Image classification data set "datasets" (aamnarifa/Wheat-Diseases-Detection on GitHub). Class labels (5): black point, fusarium foot rot, healthy leaf, leaf blight, wheat blast.

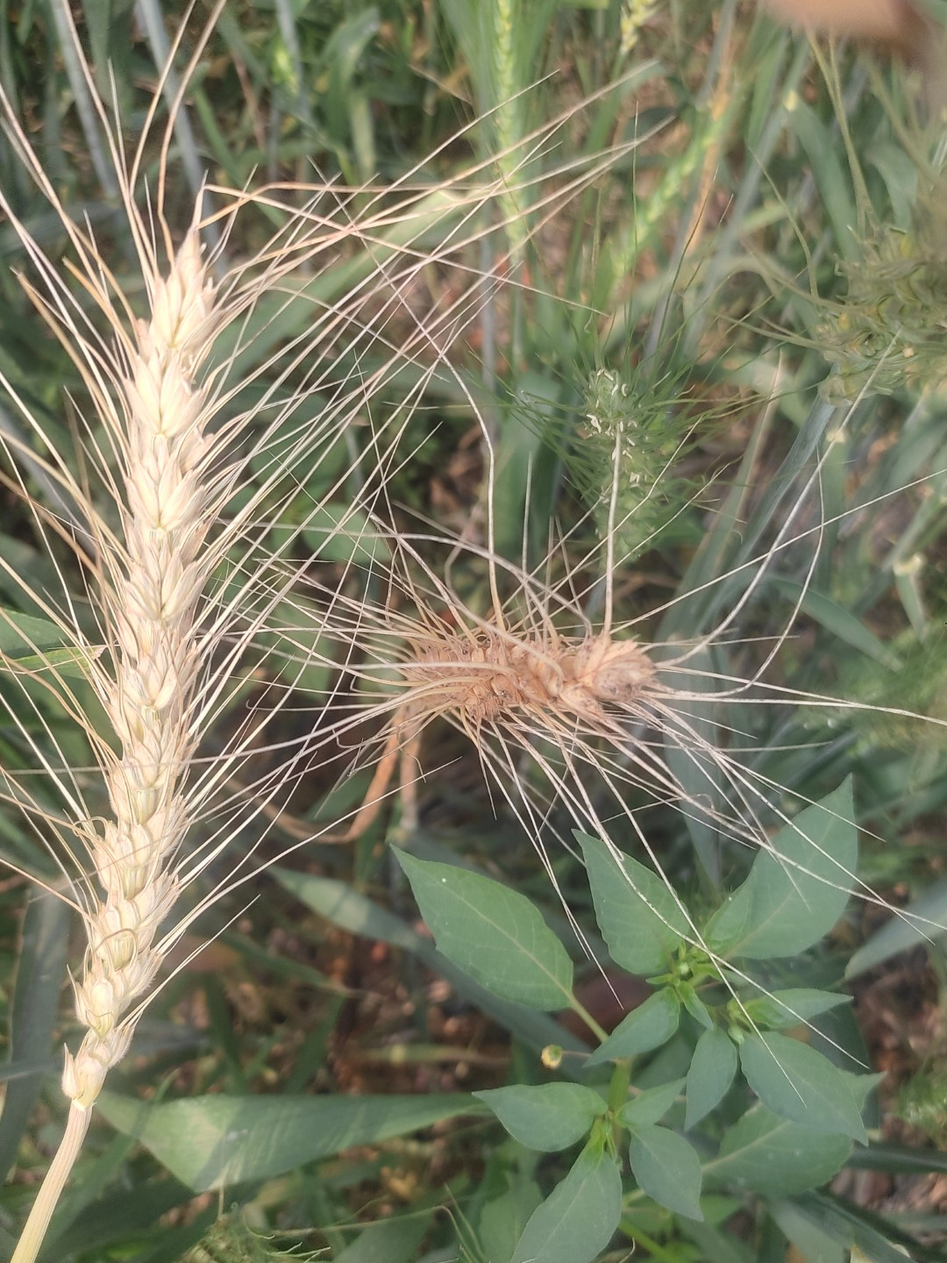
Label: wheat blast

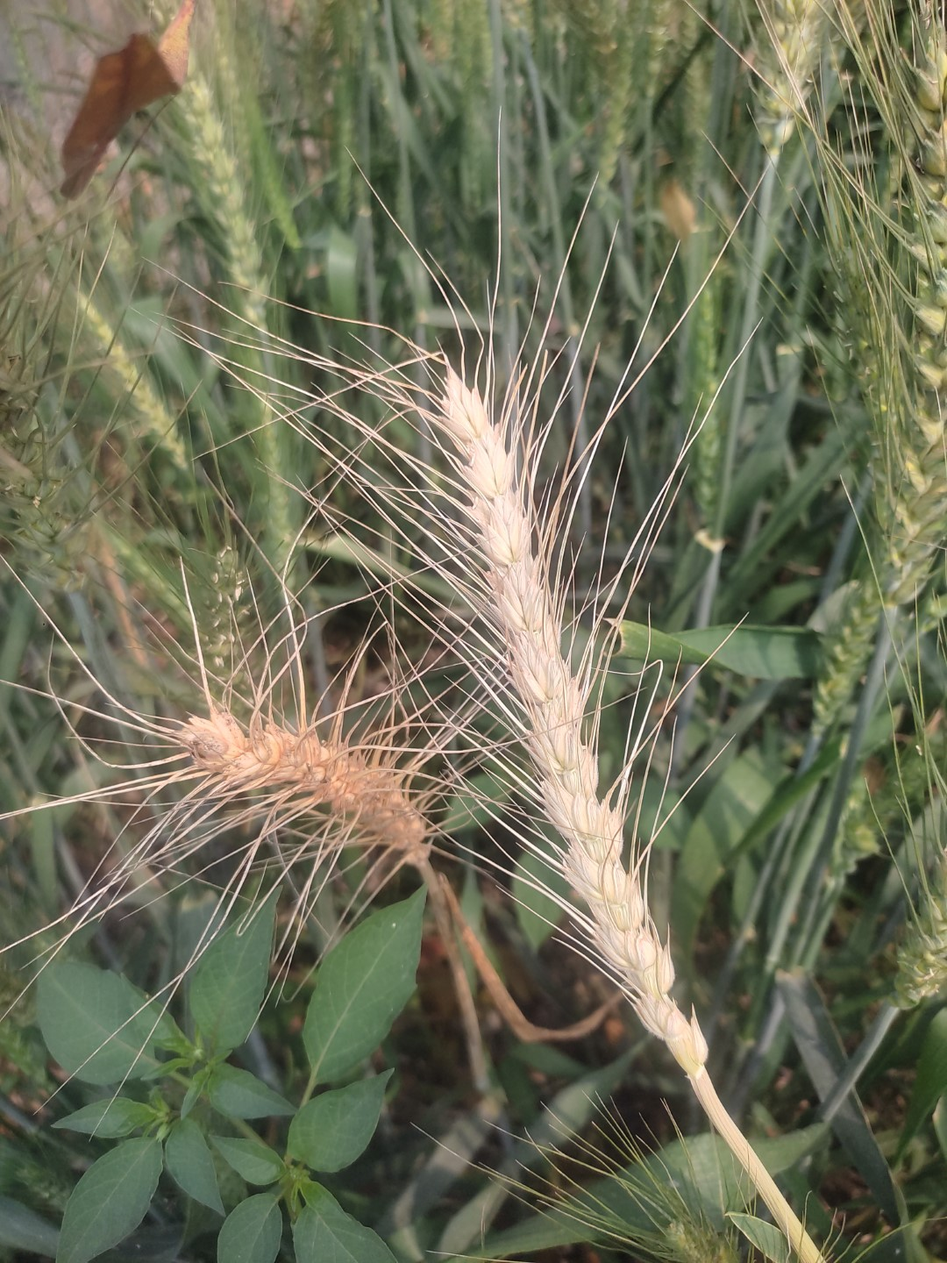
Label: wheat blast

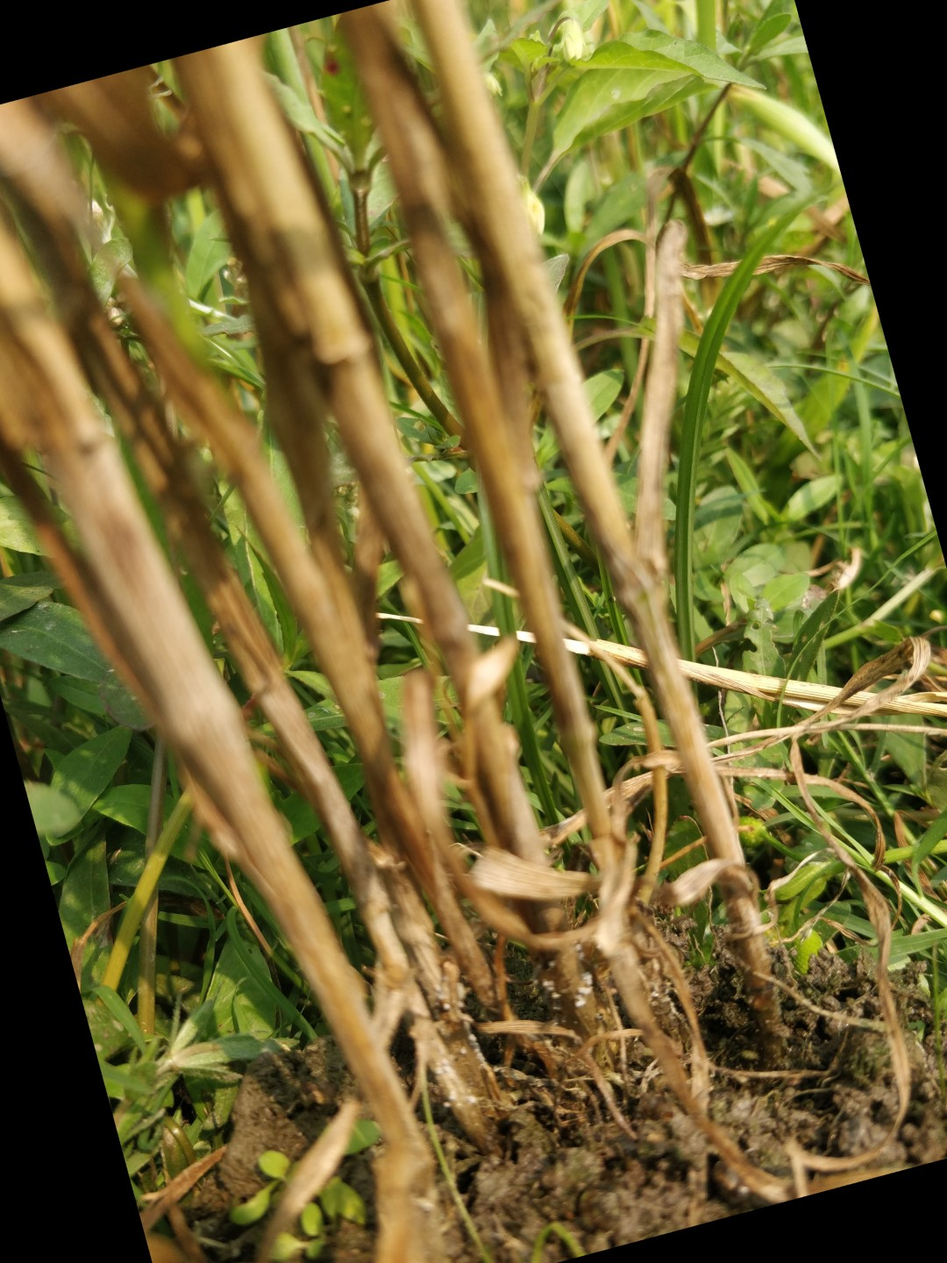
Label: fusarium foot rot

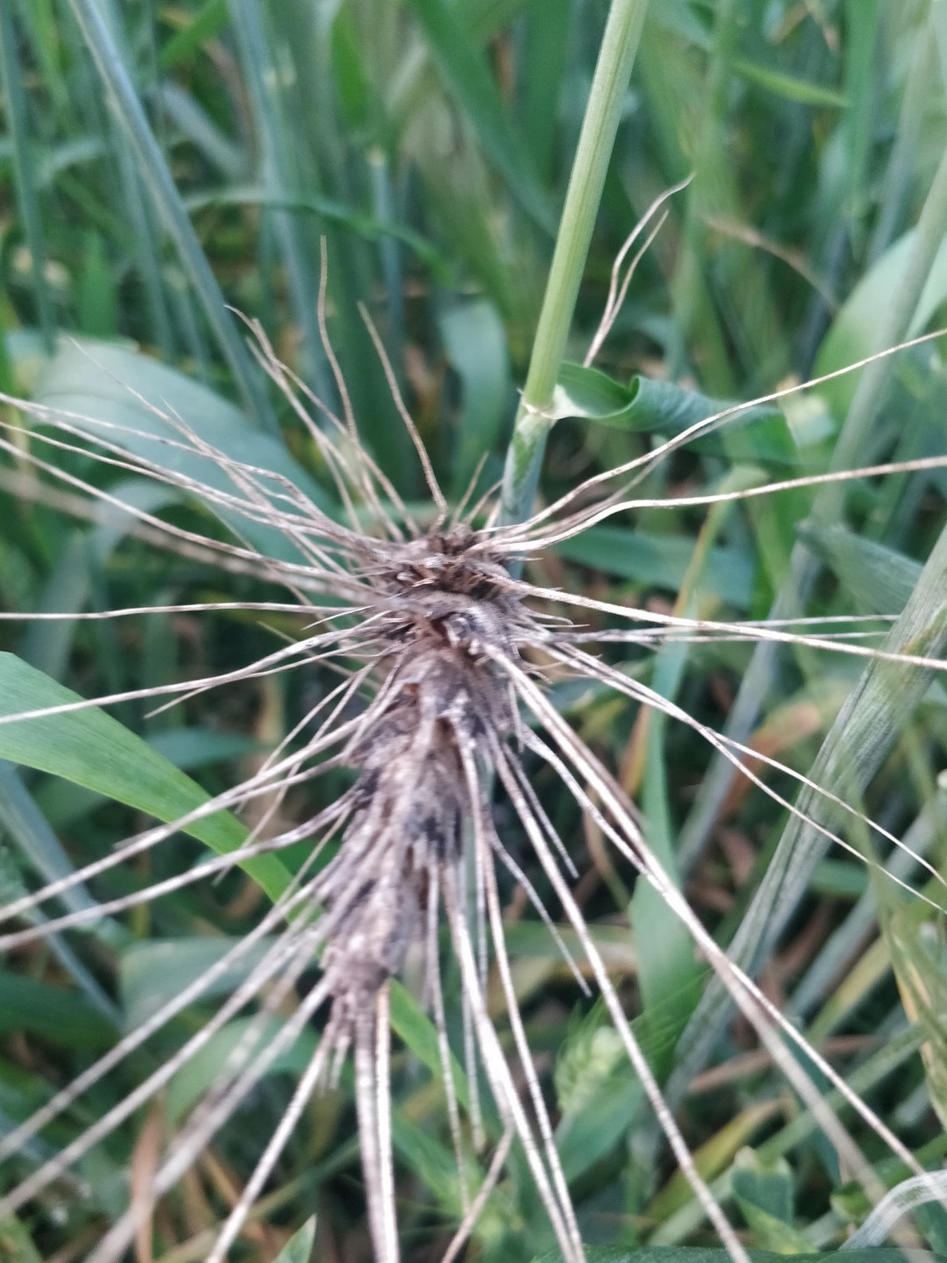
Label: black point

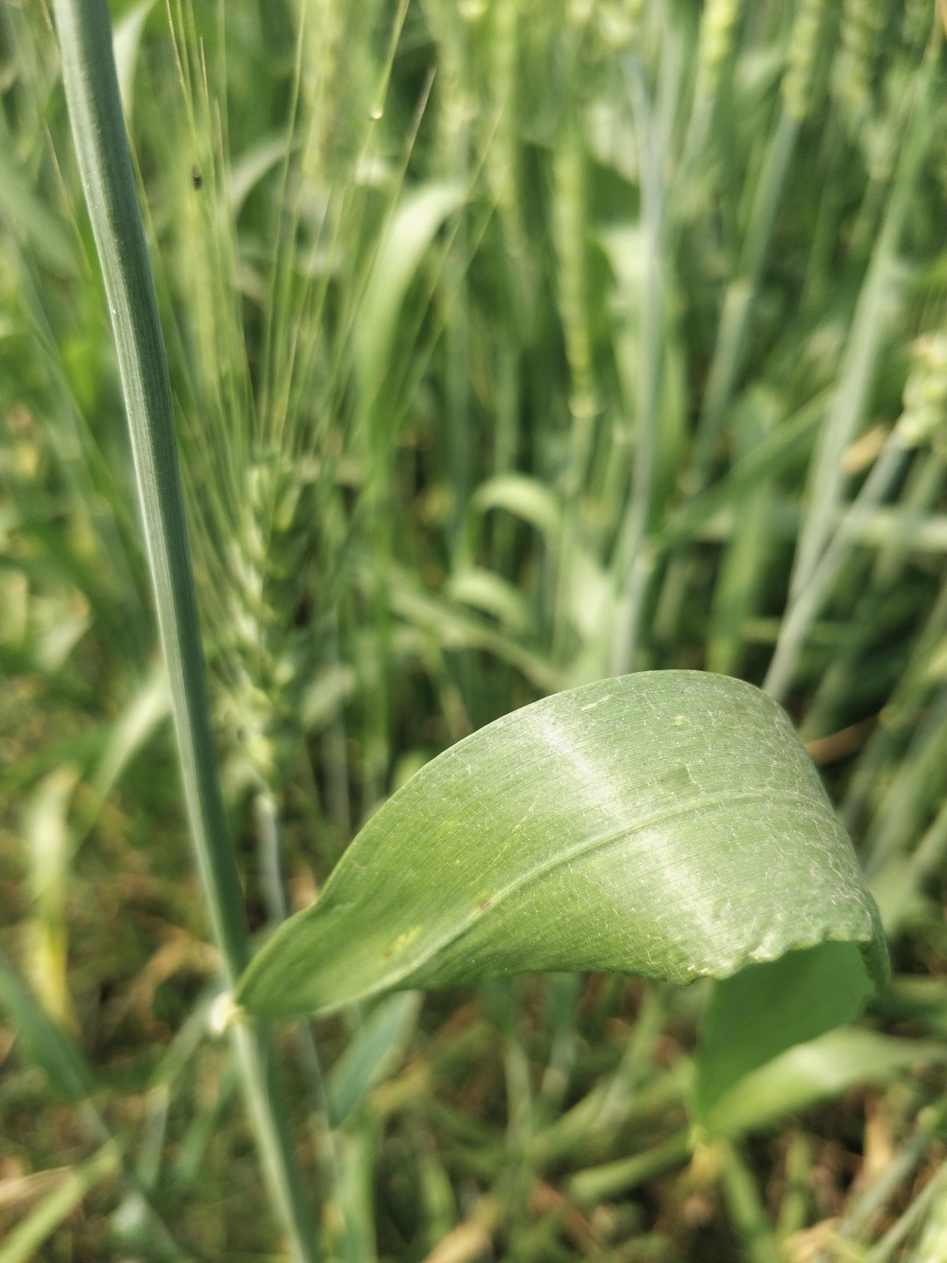
Label: healthy leaf

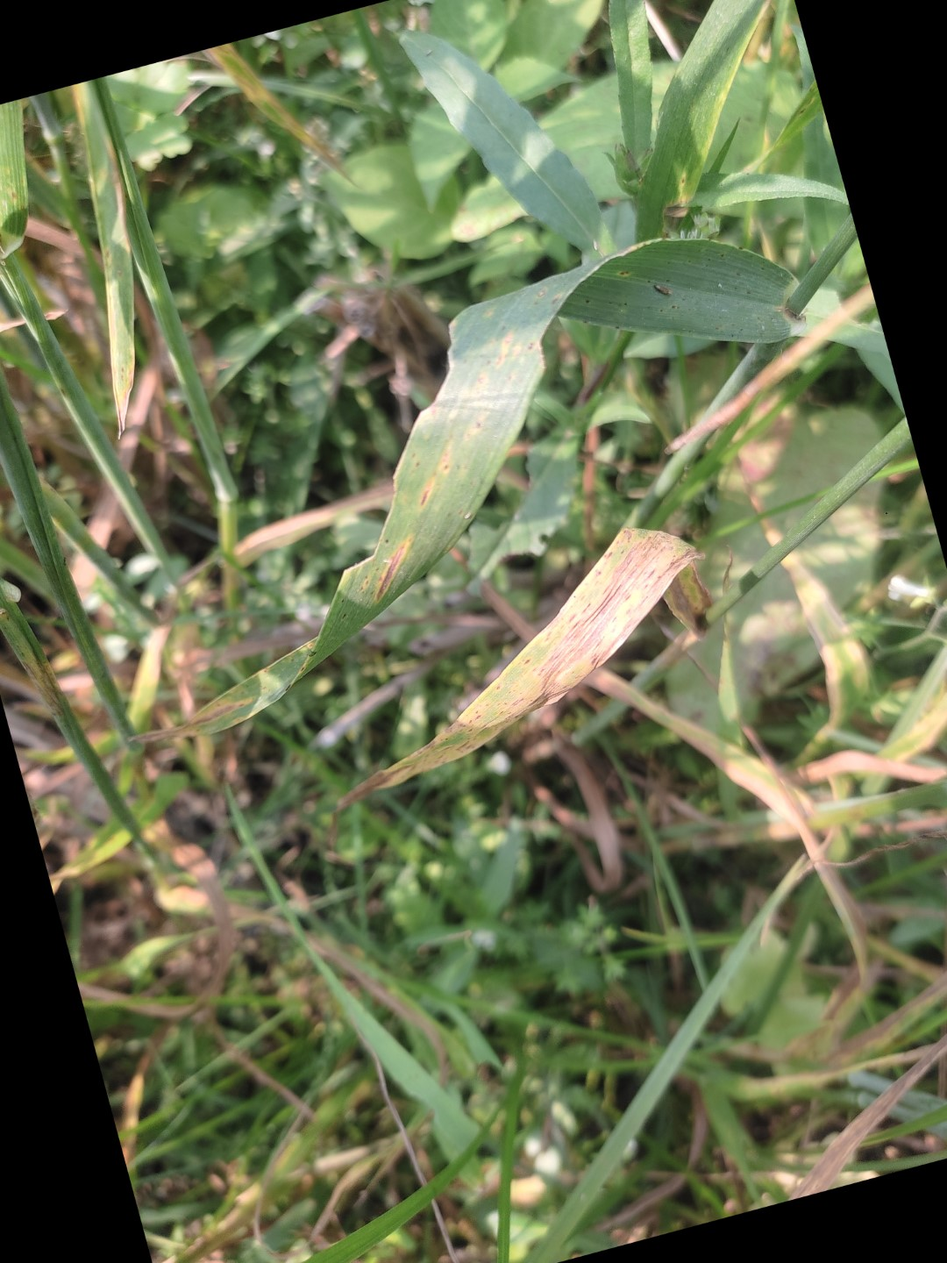
Label: leaf blight
